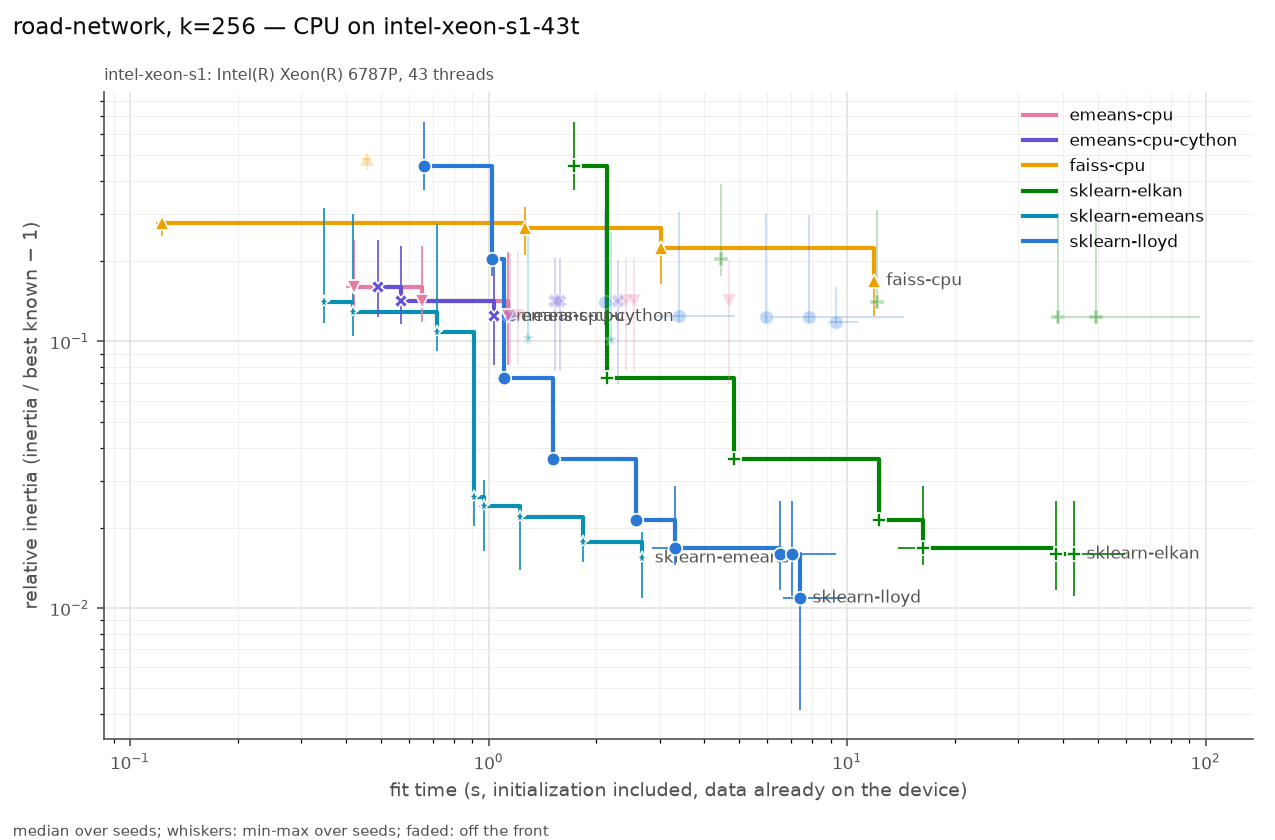

The table this chart was drawn from, first rows:
series, settings, on_front, fit_s, fit_s_min, fit_s_max, rel, rel_min, rel_max, n_seeds, n_iter_median, n_empty_max, peak_mem_mb_median, gpu_sm_clock_mean
emeans-cpu, alpha0=None batch_law=auto batch_size=No…, True, 0.4215, 0.4002, 0.4362, 0.1598, 0.1237, 0.2409, 3, 531, 0, 32.94, nan
emeans-cpu, alpha0=None batch_law=auto batch_size=No…, True, 0.6517, 0.633, 0.6733, 0.1421, 0.1187, 0.2286, 3, 531, 0, 19.23, nan
emeans-cpu, alpha0=None batch_law=auto batch_size=No…, True, 1.136, 1.131, 1.147, 0.1241, 0.08162, 0.2167, 3, 1062, 0, 65.29, nan
emeans-cpu, alpha0=None batch_law=quality batch_size…, False, 1.209, 1.142, 1.222, 0.1241, 0.08162, 0.2167, 3, 1062, 0, 53, nan
emeans-cpu, alpha0=None batch_law=auto batch_size=No…, False, 2.414, 2.386, 2.431, 0.1424, 0.07763, 0.2062, 3, 1330, 0, 45.06, nan
emeans-cpu, alpha0=None batch_law=quality batch_size…, False, 2.544, 2.519, 2.585, 0.1424, 0.07763, 0.2062, 3, 1330, 0, 56.95, nan
emeans-cpu, alpha0=None batch_law=auto batch_size=No…, False, 4.671, 4.645, 4.678, 0.1421, 0.06906, 0.2021, 3, 1330, 0, 60.65, nan
emeans-cpu-cython, alpha0=None batch_law=auto batch_size=No…, True, 0.4932, 0.4892, 0.5327, 0.1599, 0.1237, 0.2409, 3, 531, 0, 57.49, nan
emeans-cpu-cython, alpha0=None batch_law=auto batch_size=No…, True, 0.5711, 0.5615, 0.5811, 0.1421, 0.1159, 0.2286, 3, 531, 0, 53.77, nan
emeans-cpu-cython, alpha0=None batch_law=quality batch_size…, True, 1.033, 1.027, 1.043, 0.1241, 0.08162, 0.2153, 3, 1062, 0, 88.53, nan
emeans-cpu-cython, alpha0=None batch_law=auto batch_size=No…, False, 1.148, 1.121, 1.207, 0.1241, 0.08162, 0.2153, 3, 1062, 0, 90.3, nan
emeans-cpu-cython, alpha0=None batch_law=quality batch_size…, False, 1.535, 1.534, 1.565, 0.1424, 0.07763, 0.2062, 3, 1330, 0, 88.31, nan
emeans-cpu-cython, alpha0=None batch_law=auto batch_size=No…, False, 1.582, 1.564, 1.61, 0.1424, 0.07763, 0.2062, 3, 1330, 0, 85.97, nan
emeans-cpu-cython, alpha0=None batch_law=auto batch_size=No…, False, 2.291, 2.248, 2.3, 0.1421, 0.06906, 0.2022, 3, 1330, 0, 84.54, nan
faiss-cpu, max_points_per_centroid=256 niter=25 nre…, True, 0.1231, 0.1185, 0.1438, 0.2784, 0.2482, 0.2796, 3, 25, 0, 16.46, nan
faiss-cpu, max_points_per_centroid=None niter=3 nre…, False, 0.4594, 0.4437, 0.4742, 0.4846, 0.438, 0.4887, 3, 3, 0, 36.12, nan
faiss-cpu, max_points_per_centroid=None niter=10 nr…, True, 1.264, 1.249, 1.274, 0.2657, 0.2119, 0.3195, 3, 10, 0, 35.33, nan
faiss-cpu, max_points_per_centroid=None niter=25 nr…, True, 3.025, 2.993, 3.058, 0.2235, 0.1644, 0.2286, 3, 25, 0, 33.05, nan
faiss-cpu, max_points_per_centroid=None niter=100 n…, True, 11.88, 11.83, 11.9, 0.169, 0.1244, 0.2066, 3, 100, 0, 33.05, nan
sklearn-elkan, init=random max_iter=3 n_init=1 tol=1e-0…, True, 1.727, 1.725, 1.742, 0.4548, 0.3683, 0.6664, 3, 3, 0, 4333, nan
sklearn-elkan, init=k-means++ max_iter=3 n_init=1 tol=1…, True, 2.143, 2.137, 2.177, 0.07301, 0.07263, 0.08181, 3, 3, 0, 4322, nan
sklearn-elkan, init=random max_iter=10 n_init=1 tol=1e-…, False, 4.446, 4.431, 4.501, 0.2036, 0.176, 0.3883, 3, 10, 0, 4324, nan
sklearn-elkan, init=k-means++ max_iter=10 n_init=1 tol=…, True, 4.829, 4.829, 4.884, 0.03628, 0.03419, 0.04488, 3, 10, 0, 4325, nan
sklearn-elkan, init=random max_iter=30 n_init=1 tol=1e-…, False, 12.15, 11.98, 12.24, 0.1401, 0.1333, 0.3101, 3, 30, 0, 4310, nan
sklearn-elkan, init=k-means++ max_iter=30 n_init=1 tol=…, True, 12.28, 12.26, 12.44, 0.02133, 0.02005, 0.02946, 3, 30, 0, 4316, nan
sklearn-elkan, init=k-means++ max_iter=300 n_init=1 tol…, True, 16.27, 13.9, 18.45, 0.01685, 0.01456, 0.02863, 3, 40, 0, 4293, nan
sklearn-elkan, init=k-means++ max_iter=100 n_init=1 tol…, True, 38.27, 38.27, 38.3, 0.01596, 0.01165, 0.02534, 3, 100, 0, 4297, nan
sklearn-elkan, init=random max_iter=100 n_init=1 tol=1e…, False, 38.79, 37.96, 38.8, 0.123, 0.1171, 0.3027, 3, 100, 0, 4321, nan
sklearn-elkan, init=k-means++ max_iter=300 n_init=1 tol…, True, 42.96, 40.27, 59.64, 0.01595, 0.01106, 0.02534, 3, 111, 0, 4311, nan
sklearn-elkan, init=random max_iter=300 n_init=1 tol=1e…, False, 49.52, 40.48, 96.71, 0.123, 0.1171, 0.2976, 3, 129, 0, 4318, nan
sklearn-emeans, batch_size=auto epochs=0.5 init=random, True, 0.3487, 0.3478, 0.3602, 0.1412, 0.1175, 0.3178, 3, 531, 0, 64.61, nan
sklearn-emeans, batch_size=auto epochs=1 init=random, True, 0.4177, 0.4172, 0.4191, 0.1294, 0.1049, 0.3007, 3, 531, 0, 66.09, nan
sklearn-emeans, batch_size=auto epochs=2 init=random, True, 0.7173, 0.7049, 0.7219, 0.1089, 0.09209, 0.275, 3, 1062, 0, 73.11, nan
sklearn-emeans, batch_size=auto epochs=0.5 init=k-means+…, True, 0.9085, 0.8912, 0.9547, 0.02607, 0.02029, 0.02615, 3, 531, 0, 173.4, nan
sklearn-emeans, batch_size=auto epochs=1 init=k-means++, True, 0.9712, 0.9425, 0.9813, 0.02424, 0.01643, 0.03024, 3, 531, 0, 189.1, nan
sklearn-emeans, batch_size=auto epochs=2 init=k-means++, True, 1.228, 1.22, 1.268, 0.02201, 0.01386, 0.02414, 3, 1062, 0, 178.8, nan
sklearn-emeans, batch_size=auto epochs=5 init=random, False, 1.293, 1.291, 1.313, 0.1031, 0.09785, 0.2557, 3, 1330, 0, 57.55, nan
sklearn-emeans, batch_size=auto epochs=5 init=k-means++, True, 1.833, 1.812, 1.849, 0.01773, 0.01496, 0.01863, 3, 1330, 0, 191.9, nan
sklearn-emeans, batch_size=auto epochs=10 init=random, False, 2.199, 2.176, 2.22, 0.1013, 0.1011, 0.2569, 3, 1330, 0, 69.02, nan
sklearn-emeans, batch_size=auto epochs=10 init=k-means++, True, 2.685, 2.684, 2.754, 0.01542, 0.0109, 0.01925, 3, 1330, 0, 209.9, nan
sklearn-lloyd, init=random max_iter=3 n_init=1 tol=1e-0…, True, 0.6596, 0.6424, 0.6632, 0.4548, 0.3683, 0.6664, 3, 3, 0, 126.6, nan
sklearn-lloyd, init=random max_iter=10 n_init=1 tol=1e-…, True, 1.024, 1.013, 1.055, 0.2036, 0.176, 0.3883, 3, 10, 0, 124.3, nan
sklearn-lloyd, init=k-means++ max_iter=3 n_init=1 tol=1…, True, 1.108, 1.102, 1.188, 0.07301, 0.07264, 0.08181, 3, 3, 0, 264.4, nan
sklearn-lloyd, init=k-means++ max_iter=10 n_init=1 tol=…, True, 1.518, 1.503, 1.551, 0.03628, 0.03419, 0.04488, 3, 10, 0, 272.1, nan
sklearn-lloyd, init=random max_iter=30 n_init=1 tol=1e-…, False, 2.118, 2.106, 2.165, 0.1401, 0.1334, 0.3102, 3, 30, 0, 113.8, nan
sklearn-lloyd, init=k-means++ max_iter=30 n_init=1 tol=…, True, 2.582, 2.566, 2.622, 0.02133, 0.02004, 0.02946, 3, 30, 0, 255.7, nan
sklearn-lloyd, init=k-means++ max_iter=300 n_init=1 tol…, True, 3.32, 2.85, 3.571, 0.01684, 0.01456, 0.02863, 3, 40, 0, 253.3, nan
sklearn-lloyd, init=random max_iter=300 n_init=1 tol=0.…, False, 3.398, 2.91, 4.877, 0.1245, 0.1186, 0.3053, 3, 51, 0, 122.1, nan
sklearn-lloyd, init=random max_iter=100 n_init=1 tol=1e…, False, 5.938, 5.918, 5.978, 0.1232, 0.1171, 0.3027, 3, 100, 0, 117.7, nan
sklearn-lloyd, init=k-means++ max_iter=100 n_init=1 tol…, True, 6.506, 6.456, 6.557, 0.01596, 0.01165, 0.02534, 3, 100, 0, 261.8, nan
sklearn-lloyd, init=k-means++ max_iter=300 n_init=1 tol…, True, 7.012, 6.589, 9.319, 0.01595, 0.01106, 0.02534, 3, 111, 0, 266.3, nan
sklearn-lloyd, init=k-means++ max_iter=300 n_init=3 tol…, True, 7.394, 6.626, 9.806, 0.01091, 0.004164, 0.01368, 3, 32, 0, 265.3, nan
sklearn-lloyd, init=random max_iter=300 n_init=1 tol=1e…, False, 7.813, 6.125, 14.41, 0.1232, 0.1171, 0.2976, 3, 131, 0, 132, nan
sklearn-lloyd, init=random max_iter=300 n_init=3 tol=0.…, False, 9.297, 8.852, 10.75, 0.1185, 0.1161, 0.1607, 3, 45, 0, 158.8, nan
